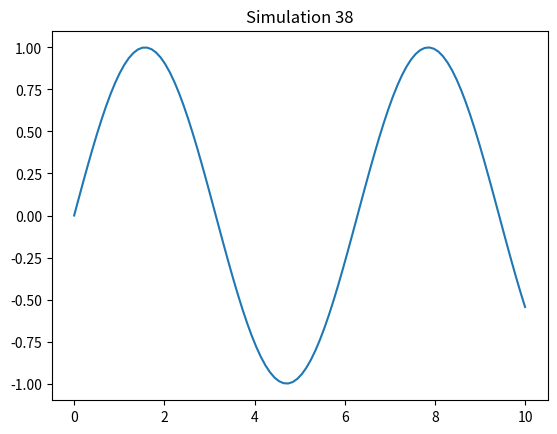

Here is the Python script that generated this plot:
%matplotlib inline
import numpy as np
import matplotlib.pyplot as plt

def sim_38():
    x = np.linspace(0, 10, 100)
    y = np.sin(x)
    plt.plot(x, y)
    plt.title('Simulation 38')
    plt.show()

if __name__ == '__main__':
    sim_38()
